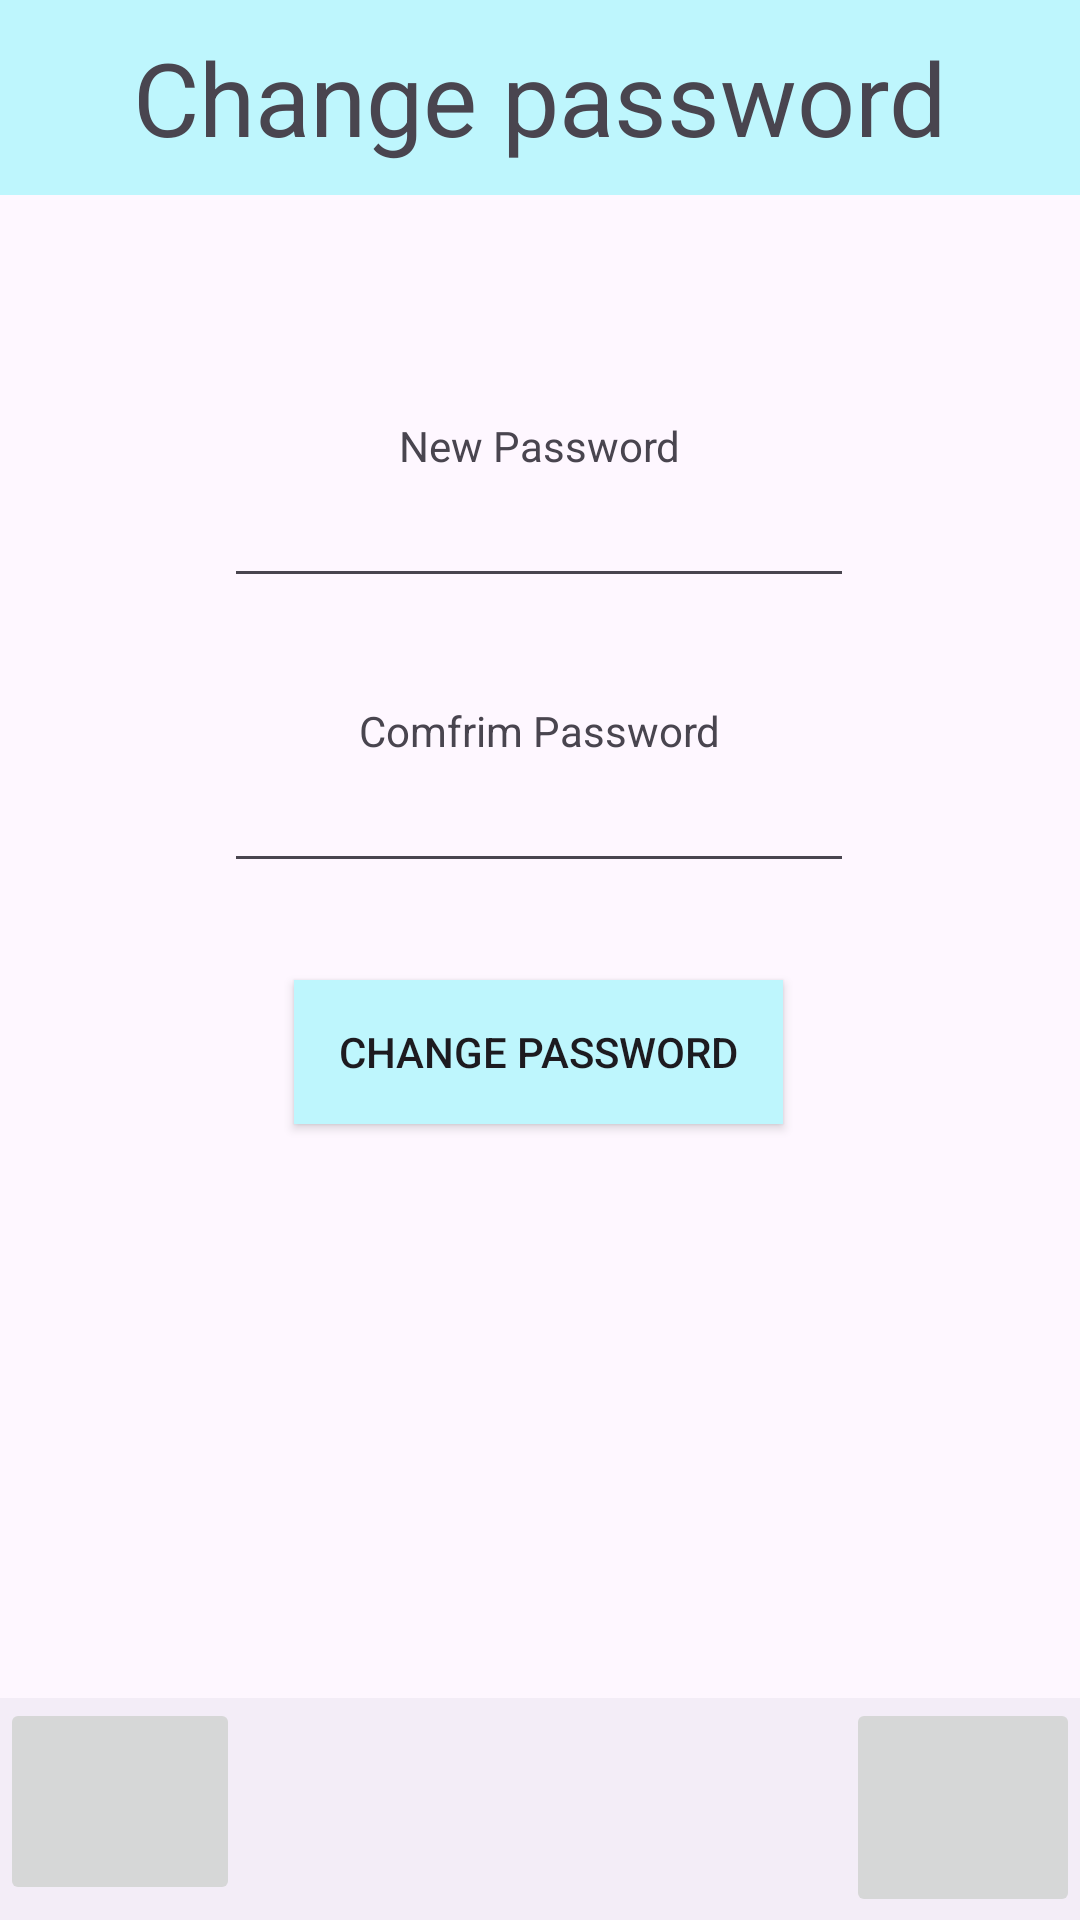

Write the Android layout XML for this screen, with the resource values it uses.
<!-- AndroidManifest.xml: application theme Theme.Pool -->
<!-- res/layout/activity_password_change.xml -->
<?xml version="1.0" encoding="utf-8"?>
<androidx.constraintlayout.widget.ConstraintLayout xmlns:android="http://schemas.android.com/apk/res/android"
    xmlns:app="http://schemas.android.com/apk/res-auto"
    xmlns:tools="http://schemas.android.com/tools"
    android:layout_width="match_parent"
    android:layout_height="match_parent"
    tools:context=".PasswordChange">

    <EditText
        android:id="@+id/editTextTextPassword4"
        android:layout_width="wrap_content"
        android:layout_height="wrap_content"
        android:ems="10"
        android:inputType="textPassword"
        app:layout_constraintBottom_toTopOf="@+id/bottomNavigationView3"
        app:layout_constraintEnd_toEndOf="parent"
        app:layout_constraintHorizontal_bias="0.497"
        app:layout_constraintStart_toStartOf="parent"
        app:layout_constraintTop_toTopOf="parent"
        app:layout_constraintVertical_bias="0.301" />


    <com.google.android.material.bottomnavigation.BottomNavigationView
        android:id="@+id/bottomNavigationView3"
        android:layout_width="0dp"
        android:layout_height="74dp"
        android:layout_marginTop="139dp"
        app:layout_constraintBottom_toBottomOf="parent"
        app:layout_constraintEnd_toEndOf="parent"
        app:layout_constraintHorizontal_bias="1.0"
        app:layout_constraintStart_toStartOf="parent"
        app:layout_constraintTop_toTopOf="parent"
        app:layout_constraintVertical_bias="1.0">

        <ImageButton
            android:id="@+id/settings_button"
            android:layout_width="78dp"
            android:layout_height="73dp"
            android:layout_gravity="right"
            app:srcCompat="@drawable/settings1732" />

        <ImageButton
            android:id="@+id/homebutton"
            android:layout_width="80dp"
            android:layout_height="69dp"
            app:srcCompat="@drawable/house_32" />
    </com.google.android.material.bottomnavigation.BottomNavigationView>

    <EditText
        android:id="@+id/NEWpass"
        android:layout_width="wrap_content"
        android:layout_height="wrap_content"
        android:ems="10"
        android:inputType="textPassword"
        app:layout_constraintBottom_toTopOf="@+id/bottomNavigationView3"
        app:layout_constraintEnd_toEndOf="parent"
        app:layout_constraintHorizontal_bias="0.497"
        app:layout_constraintStart_toStartOf="parent"
        app:layout_constraintTop_toTopOf="parent"
        app:layout_constraintVertical_bias="0.301" />

    <TextView
        android:id="@+id/textView6"
        android:layout_width="wrap_content"
        android:layout_height="wrap_content"
        android:text="New Password"
        app:layout_constraintBottom_toTopOf="@+id/NEWpass"
        app:layout_constraintEnd_toEndOf="parent"
        app:layout_constraintStart_toStartOf="parent" />

    <TextView
        android:id="@+id/textView10"
        android:layout_width="0dp"
        android:layout_height="65dp"
        android:background="#BEF6FD"
        android:gravity="center"
        android:text="Change password"
        android:textAppearance="@style/TextAppearance.AppCompat.Display1"
        app:layout_constraintBottom_toTopOf="@+id/bottomNavigationView3"
        app:layout_constraintEnd_toEndOf="parent"
        app:layout_constraintHorizontal_bias="0.4"
        app:layout_constraintStart_toStartOf="parent"
        app:layout_constraintTop_toTopOf="parent"
        app:layout_constraintVertical_bias="0.0" />

    <TextView
        android:id="@+id/textView11"
        android:layout_width="wrap_content"
        android:layout_height="wrap_content"
        android:text="Comfrim Password"
        app:layout_constraintBottom_toTopOf="@+id/ConfPASS"
        app:layout_constraintEnd_toEndOf="parent"
        app:layout_constraintStart_toStartOf="parent" />

    <EditText
        android:id="@+id/ConfPASS"
        android:layout_width="wrap_content"
        android:layout_height="wrap_content"
        android:ems="10"
        android:inputType="textPassword"
        app:layout_constraintBottom_toTopOf="@+id/bottomNavigationView3"
        app:layout_constraintEnd_toEndOf="parent"
        app:layout_constraintHorizontal_bias="0.497"
        app:layout_constraintStart_toStartOf="parent"
        app:layout_constraintTop_toTopOf="@+id/textView10"
        app:layout_constraintVertical_bias="0.482" />

    <androidx.appcompat.widget.AppCompatButton
        android:id="@+id/PassChange"
        android:layout_width="163dp"
        android:layout_height="48dp"
        android:background="#BEF6FD"
        android:text="Change Password"
        app:layout_constraintBottom_toTopOf="@+id/bottomNavigationView3"
        app:layout_constraintEnd_toEndOf="parent"
        app:layout_constraintHorizontal_bias="0.497"
        app:layout_constraintStart_toStartOf="parent"
        app:layout_constraintTop_toBottomOf="@+id/ConfPASS"
        app:layout_constraintVertical_bias="0.144" />


</androidx.constraintlayout.widget.ConstraintLayout>
<!-- resources referenced by this layout -->
<resources>
  <style name="Theme.Pool" parent="Base.Theme.Pool" />
  <style name="Base.Theme.Pool" parent="Theme.Material3.DayNight.NoActionBar">
          
          
      </style>
</resources>
